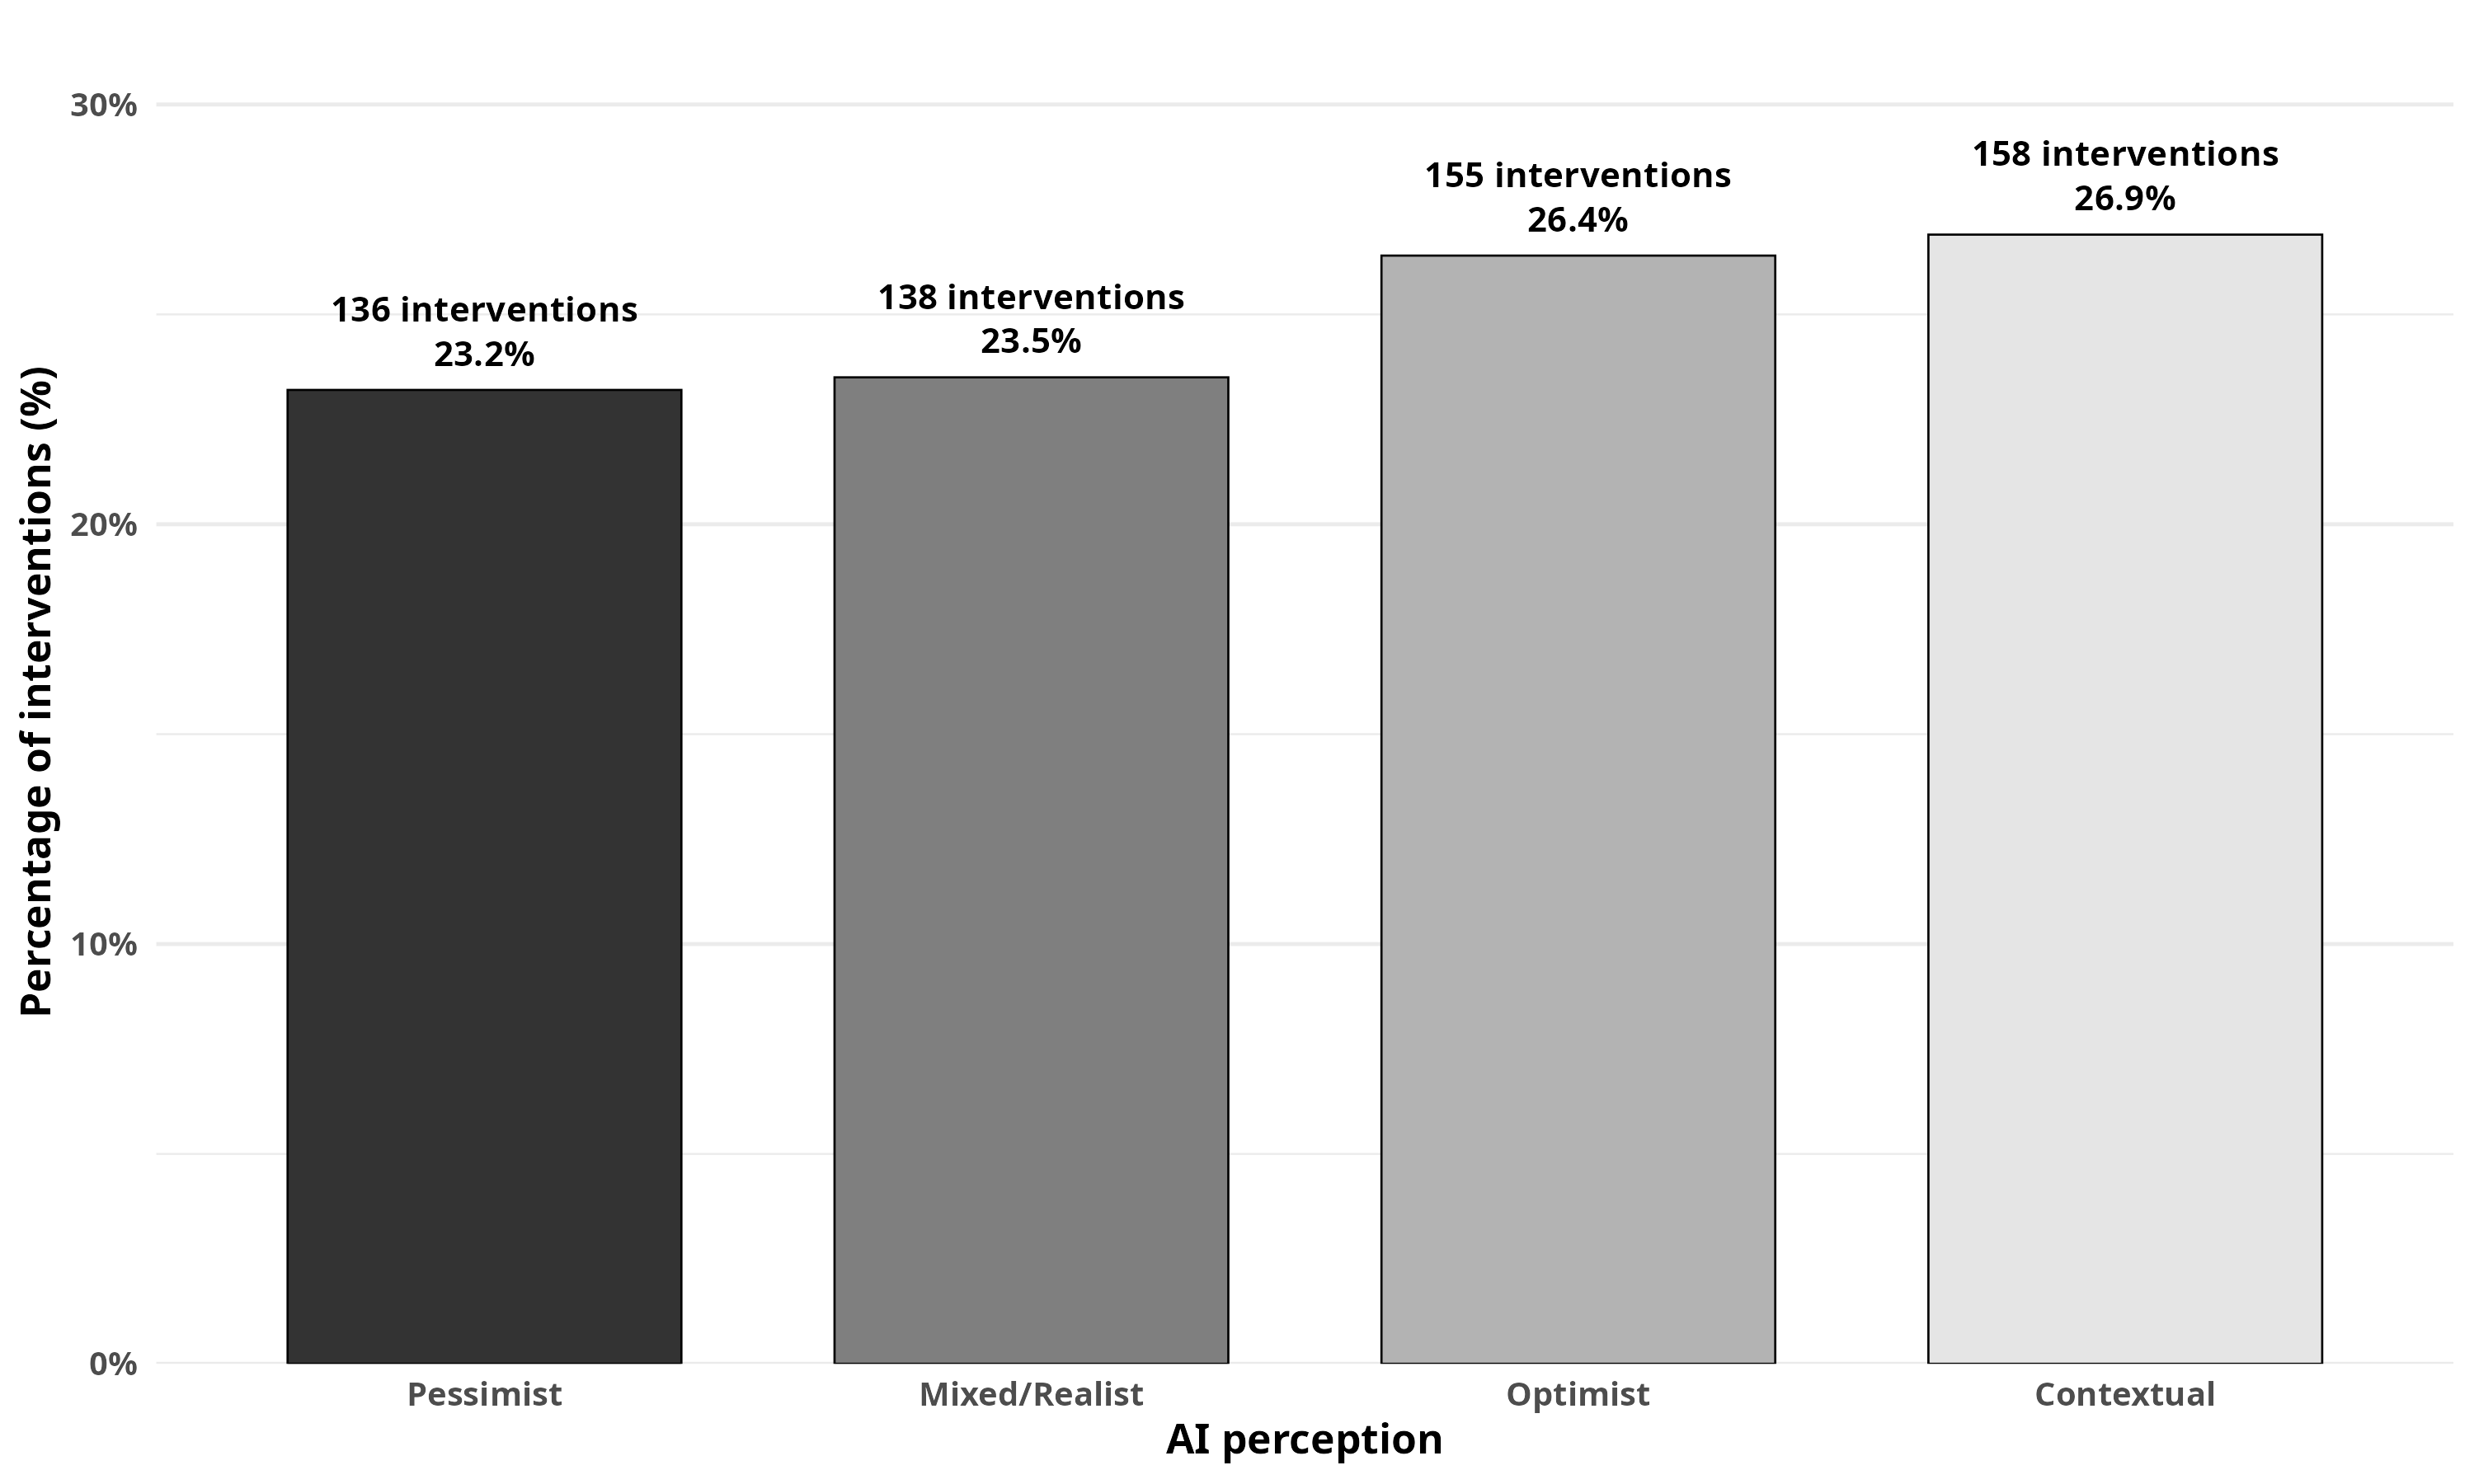

Source data for this figure (header and first rows):
label, interventions, pct
Pessimist, 136, 23.2
Mixed/Realist, 138, 23.5
Optimist, 155, 26.4
Contextual, 158, 26.9
